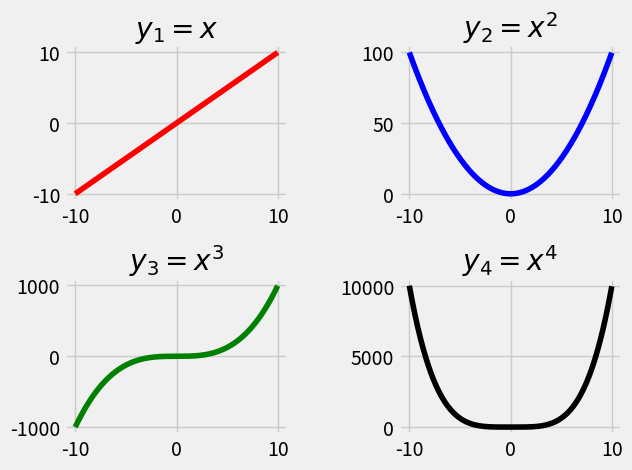

Reproduce this figure in Python.
# importing required modules 
import matplotlib.pyplot as plt 
import numpy as np 
# function to generate coordinates 
def create_plot(ptype): 
	# setting the x-axis vaues 
	x = np.arange(-10, 10, 0.01) 
	# setting the y-axis values 
	if ptype == 'linear': 
		y = x 
	elif ptype == 'quadratic': 
		y = x**2
	elif ptype == 'cubic': 
		y = x**3
	elif ptype == 'quartic': 
		y = x**4
	return(x, y) 
# setting a style to use 
plt.style.use('fivethirtyeight') 
# create a figure 
fig = plt.figure() 
# define subplots and their positions in figure 
plt1 = fig.add_subplot(221) 
plt2 = fig.add_subplot(222) 
plt3 = fig.add_subplot(223) 
plt4 = fig.add_subplot(224) 
# plotting points on each subplot 
x, y = create_plot('linear') 
plt1.plot(x, y, color ='r') 
plt1.set_title('$y_1 = x$') 
x, y = create_plot('quadratic') 
plt2.plot(x, y, color ='b') 
plt2.set_title('$y_2 = x^2$') 
x, y = create_plot('cubic') 
plt3.plot(x, y, color ='g') 
plt3.set_title('$y_3 = x^3$') 
x, y = create_plot('quartic') 
plt4.plot(x, y, color ='k') 
plt4.set_title('$y_4 = x^4$') 
# adjusting space between subplots 
fig.subplots_adjust(hspace=.5,wspace=0.5) 
# function to show the plot 
plt.show()